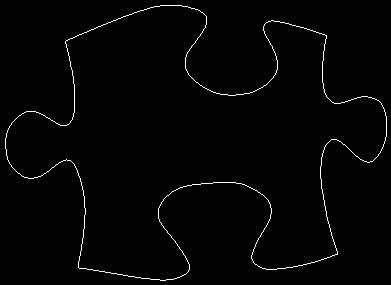

Values plotted in this chart, from the file beside it:
65, 42
65, 41
66, 40
67, 40
68, 39
69, 39
70, 38
71, 38
72, 38
73, 37
74, 37
75, 36
76, 36
77, 35
78, 35
79, 34
80, 34
81, 34
82, 33
83, 33
84, 32
85, 32
86, 32
87, 31
88, 31
89, 30
90, 30
91, 29
92, 29
93, 29
94, 28
95, 28
96, 27
97, 27
98, 26
99, 26
100, 26
101, 25
102, 25
103, 24
104, 24
105, 24
106, 23
107, 23
108, 22
109, 22
110, 22
111, 21
112, 21
113, 20
114, 20
115, 20
116, 19
117, 19
118, 18
119, 18
120, 18
121, 17
122, 17
123, 16
124, 16
... 1,450 more rows
